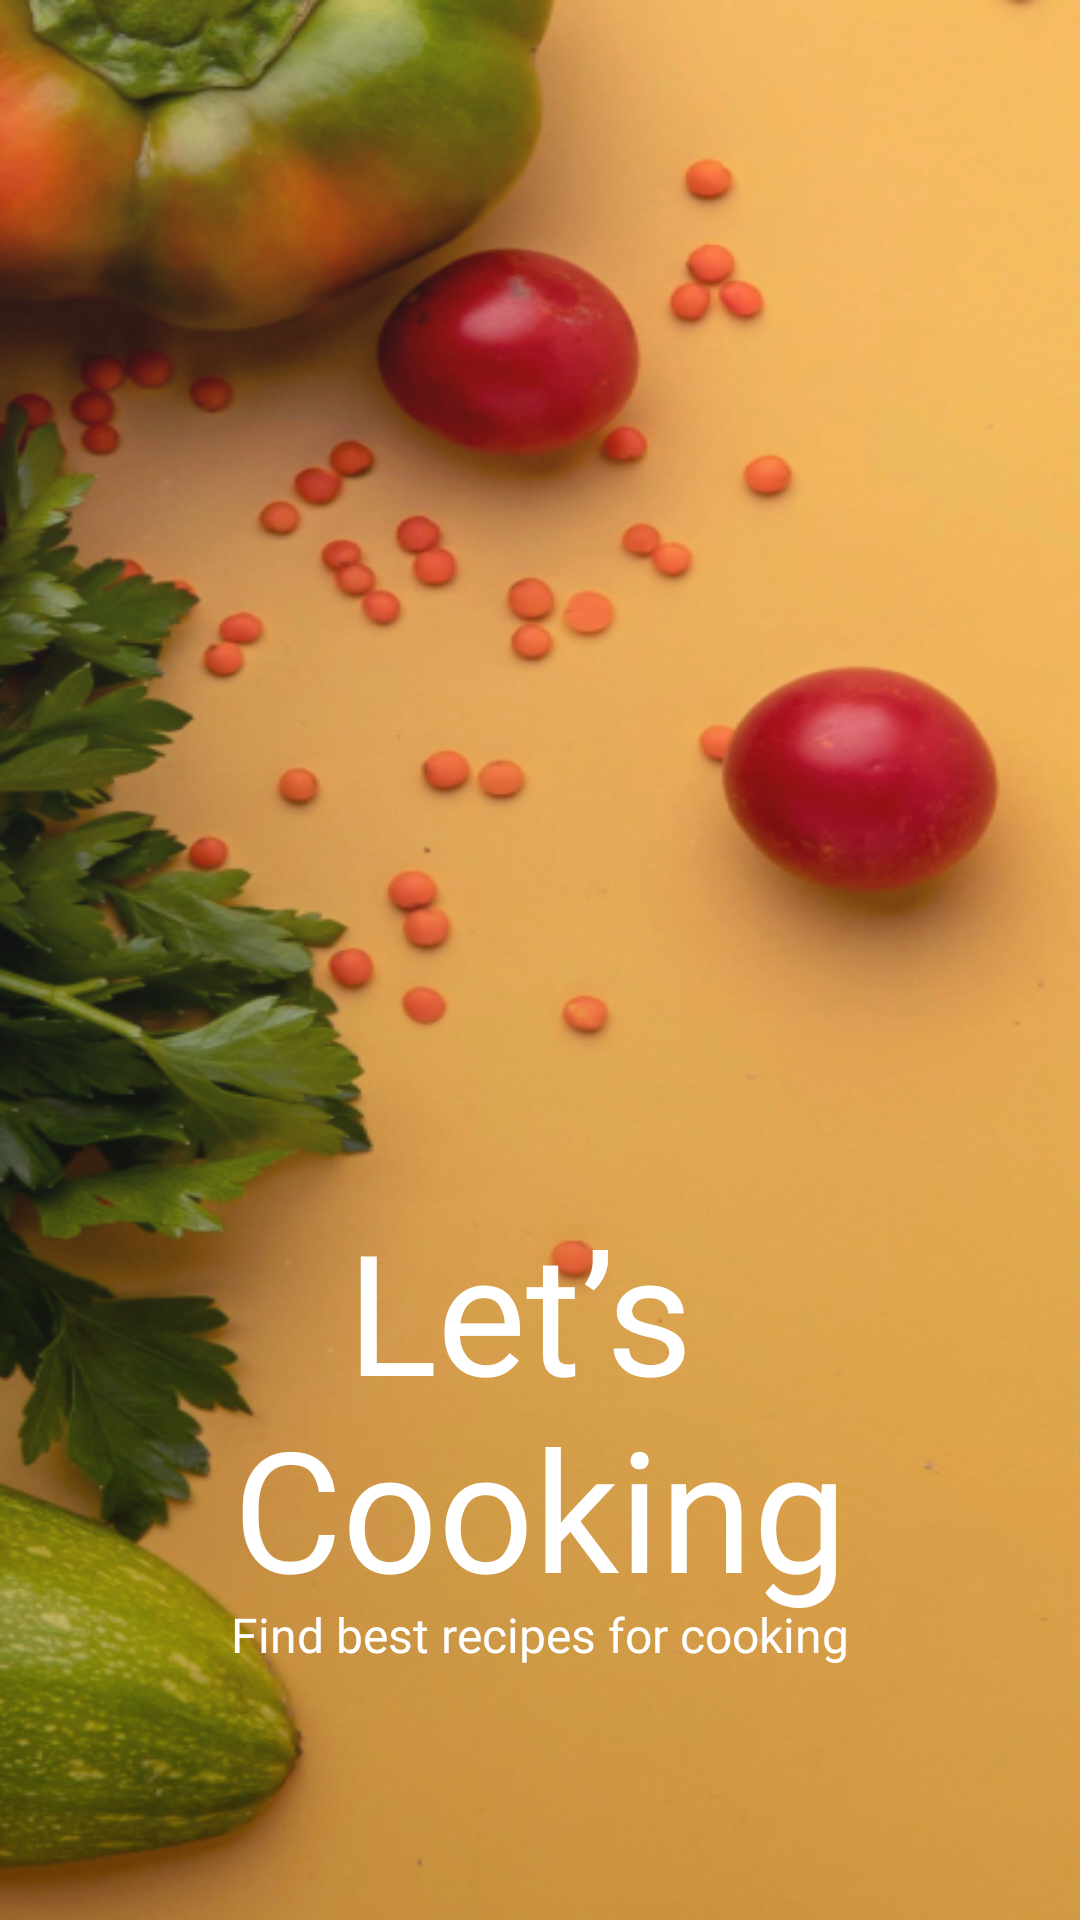

Layout XML and referenced resources for this Android screen:
<!-- AndroidManifest.xml: application theme Theme.TestRecipeApp -->
<!-- res/layout/fragment_splash.xml -->
<?xml version="1.0" encoding="utf-8"?>
<androidx.constraintlayout.widget.ConstraintLayout xmlns:android="http://schemas.android.com/apk/res/android"
    xmlns:app="http://schemas.android.com/apk/res-auto"
    xmlns:tools="http://schemas.android.com/tools"
    android:layout_width="match_parent"
    android:layout_height="match_parent"
    tools:context=".ui.splash.SplashFragment">

    <ImageView
        android:id="@+id/backgroundId"
        android:layout_width="match_parent"
        android:layout_height="match_parent"
        android:background="@drawable/splash_recipe"
        android:scaleType="centerCrop"
        app:layout_constraintBottom_toBottomOf="parent"
        app:layout_constraintEnd_toEndOf="parent"
        app:layout_constraintStart_toStartOf="parent"
        app:layout_constraintTop_toTopOf="parent" />
    <ImageView
        android:id="@+id/backgroundGradient"
        android:layout_width="match_parent"
        android:layout_height="match_parent"
        android:background="@drawable/gradient"
        android:alpha="0.25"
        android:scaleType="centerCrop"
        app:layout_constraintBottom_toBottomOf="parent"
        app:layout_constraintEnd_toEndOf="parent"
        app:layout_constraintStart_toStartOf="parent"
        app:layout_constraintTop_toTopOf="parent" />
    <TextView
        android:id="@+id/splash_main_txt"
        android:layout_width="wrap_content"
        android:layout_height="wrap_content"
        android:layout_marginStart="100dp"
        android:layout_marginTop="300dp"
        android:layout_marginEnd="100dp"
        android:fontFamily="@font/poppins_semi_bold"
        android:foregroundGravity="bottom"
        android:gravity="center"
        android:text="@string/splash_main"
        android:textColor="@color/white"
        android:textSize="56sp"
        app:layout_constraintBottom_toBottomOf="parent"
        app:layout_constraintEnd_toEndOf="parent"
        app:layout_constraintStart_toStartOf="parent"
        app:layout_constraintTop_toTopOf="parent"
        app:layout_constraintVertical_bias="0.497" />

    <TextView
        android:layout_width="wrap_content"
        android:layout_height="wrap_content"
        android:layout_marginTop="50dp"
        android:fontFamily="@font/poppins_regular"
        android:foregroundGravity="bottom"
        android:text="@string/splash_txt"
        android:textColor="@color/white"
        android:textSize="16sp"
        app:layout_constraintBottom_toBottomOf="parent"
        app:layout_constraintEnd_toEndOf="parent"
        app:layout_constraintStart_toStartOf="parent"
        app:layout_constraintTop_toTopOf="@id/splash_main_txt" />
</androidx.constraintlayout.widget.ConstraintLayout>
<!-- resources referenced by this layout -->
<resources>
  <color name="white">#FFFFFFFF</color>
  <!-- drawable gradient (drawable) -->
  <?xml version="1.0" encoding="utf-8"?>
  <shape
      android:shape = "rectangle"
      xmlns:android = "http://schemas.android.com/apk/res/android" >
  
      <gradient
          android:endColor = "#33FFFFFF"
          android:startColor = "#33000000"
          android:angle = "90"
          android:type = "linear" />
  </shape>
  <!-- drawable splash_recipe: jpg bitmap (drawable, 236603 bytes) -->
  <string name="splash_main">Let’s \nCooking</string>
  <string name="splash_txt">Find best recipes for cooking</string>
  <style name="Theme.TestRecipeApp" parent="Theme.MaterialComponents.DayNight.NoActionBar">
          
          <item name="colorPrimary">@color/purple_500</item>
          <item name="colorPrimaryVariant">@color/purple_700</item>
          <item name="colorOnPrimary">@color/white</item>
          
          <item name="colorSecondary">@color/teal_200</item>
          <item name="colorSecondaryVariant">@color/teal_700</item>
          <item name="colorOnSecondary">@color/black</item>
          
          <item name="android:statusBarColor" tools:targetApi="l">?attr/colorPrimaryVariant</item>
          
          <item name="android:windowFullscreen">true</item>
          <item name="android:windowContentOverlay">@null</item>
  
      </style>
  <color name="purple_500">#FF9431</color>
  <color name="purple_700">#FF9431</color>
  <color name="teal_200">#FF03DAC5</color>
  <color name="teal_700">#FF018786</color>
  <color name="black">#FF000000</color>
</resources>
